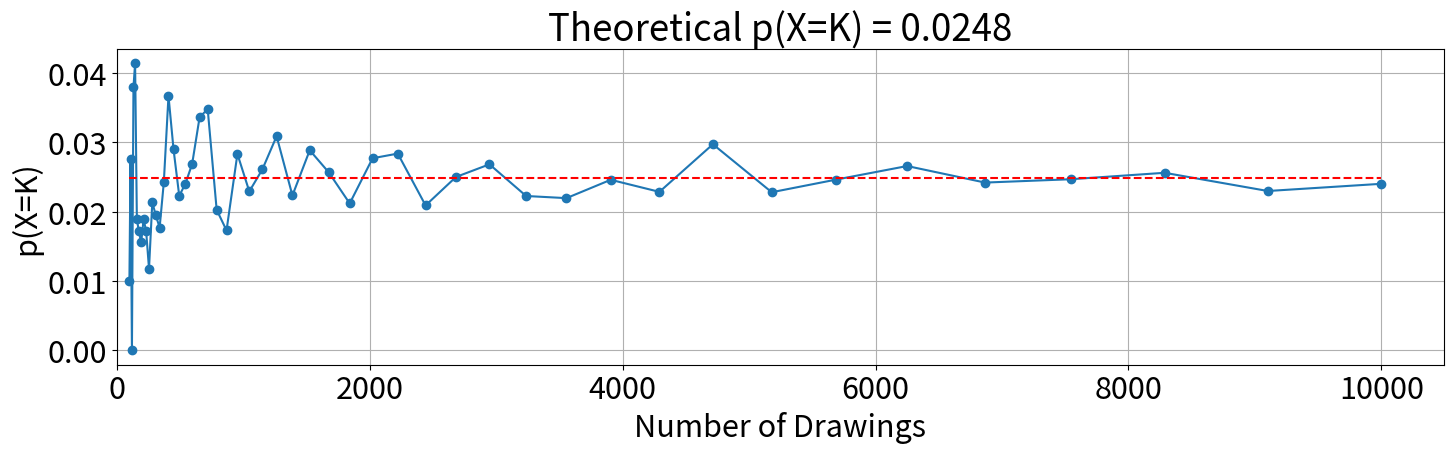

Here is the Python script that generated this plot:
'''
## Python Example

Consider 
'''
import numpy as np
import matplotlib.pyplot as plt
plt.rcParams.update({'font.size': 22, 'figure.autolayout': True, 'figure.figsize': (15,5)})
# set seed for reproductibility
np.random.seed(999) 

#%% Multinoulli example

n = 12                      # number of trials (games in one tourment)
pvals = [0.4, 0.35, 0.25]   # probabilities on a single trial
 

sizes =[] # number of tournments played
p = []    # a list to hold ratios (converge to prob) that player 1 wins 7 times, player 2 wins 2 times and 3 ties

for size in np.logspace(2,4):
    # the line below is where we actually generate discrete random variables according the multinomial distribution
    outcomes = np.random.multinomial(n, pvals, size=int(size))
    
    # let's count the ratio of the expected outcome over all the outcomes - this will lastly converge to the probability
    prob = sum((outcomes[:,0]==7)&(outcomes[:,1]==2)&(outcomes[:,2]==3))/len(outcomes)
    
    p.append(prob)
    sizes.append(int(size))

# Plotting
fig1 = plt.figure()
plt.plot(sizes,p,'o-')
plt.plot(sizes,[0.0248]*len(sizes),'--r')
plt.grid()
plt.xlim(xmin=0)
plt.xlabel('Number of Drawings')
plt.ylabel('p(X=K)')
plt.title('Theoretical p(X=K) = 0.0248')

#%% save figures

fig1.savefig('multinomial.png')